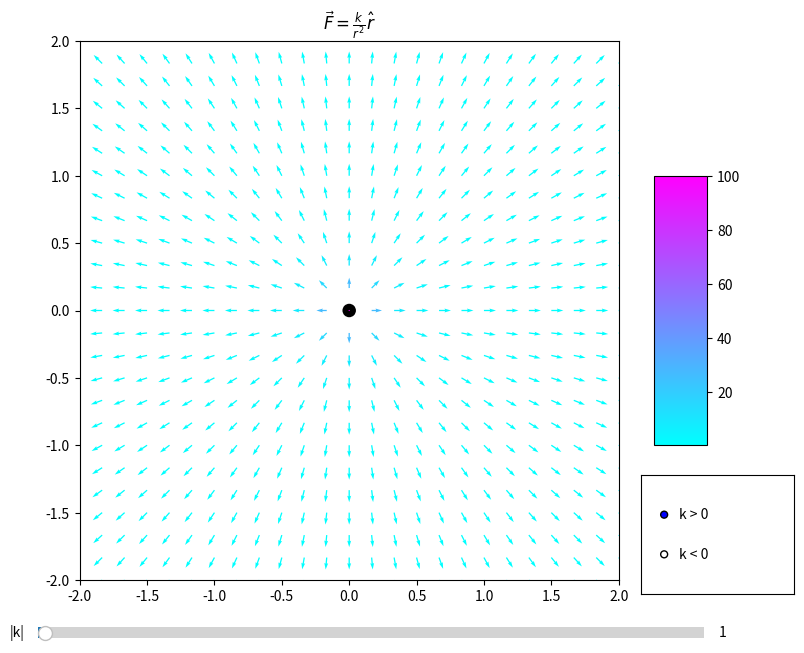

Generate this figure with matplotlib:
import numpy as np
import matplotlib.pyplot as plt
from matplotlib.widgets import Slider, Button, RadioButtons


n = 25
X = np.linspace(-2, 2, n)
Y = np.linspace(-2, 2, n)
x, y = np.meshgrid(X, Y)


fig= plt.figure(figsize=[9, 7])
ax = plt.axes(xlim = (-2, 2), ylim = (-2, 2))
plt.title('$ \\vec{F} = \\frac{k}{r^2} \\hat{r} $')
ax.set_aspect('equal')

command = {'left':np.array([-0.1, 0]),
           'right':np.array([0.1, 0]),
           'up':np.array([0, 0.1]),
           'down':np.array([0, -0.1])}

circle = plt.Circle((0,0), 0.05, fc = 'k')
circle.center = np.array([0.0, 0.0])
ax.add_patch(circle)


def Field(x, y, x0=0, y0=0, k=1, s=1):
    rx = x - x0
    ry = y - y0
    r = np.sqrt(rx**2 + ry**2 + 0.01)
    return s*rx/r, s*ry/r, k/r**2


u1, u2, Intensity = Field(x, y)
vec = ax.quiver(x, y, u1, u2, Intensity, cmap='cool')

fig.colorbar(vec, shrink = 0.5, aspect = 5) 


def upd1(event):
    try:
        global xp, yp
        circle.center += command[event.key]
        xp = circle.center[0]
        yp = circle.center[1]

        v1, v2, intense = Field(x, y, x0=xp, y0=yp, k=val_k, s=sdata)
        vec.set_UVC(v1, v2, C=intense)
        plt.draw()

    except:
        pass


def upd2(event):
    if event.inaxes != ax:
        pass
        
    else:
        global xp, yp
        xp = event.xdata
        yp = event.ydata

        circle.center[0] = xp
        circle.center[1] = yp

        v1, v2, intense = Field(x, y, x0=xp, y0=yp, k=val_k, s=sdata)
        vec.set_UVC(v1, v2, C=intense)
        plt.draw()


xp, yp = 0, 0

bar = plt.axes([0.1, 0.02, 0.74, 0.03])
slider = Slider(bar, '|k|', 0, 100, valinit=1)

button = plt.axes([0.77, 0.09, 0.17, 0.17])
radio = RadioButtons(button, ('k > 0', 'k < 0'))


def upd_intensity(val):
    global val_k
    val_k = slider.val
    v1, v2, intensity = Field(x, y, x0=xp, y0=yp, k=val_k, s=sdata)
    vec.set_UVC(v1, v2, C=intensity)


def upd_sign(label):
    signdict = {'k > 0':1, 'k < 0':-1}
    global sdata
    sdata = signdict[label]
    
    v1, v2, intensity = Field(x, y, x0=xp, y0=yp, k=val_k, s=sdata)
    vec.set_UVC(v1, v2)
    plt.draw()

val_k, sdata = 1, 1


slider.on_changed(upd_intensity)
radio.on_clicked(upd_sign)
fig.canvas.mpl_connect('key_press_event', upd1)
fig.canvas.mpl_connect('button_press_event', upd2)


plt.show()
